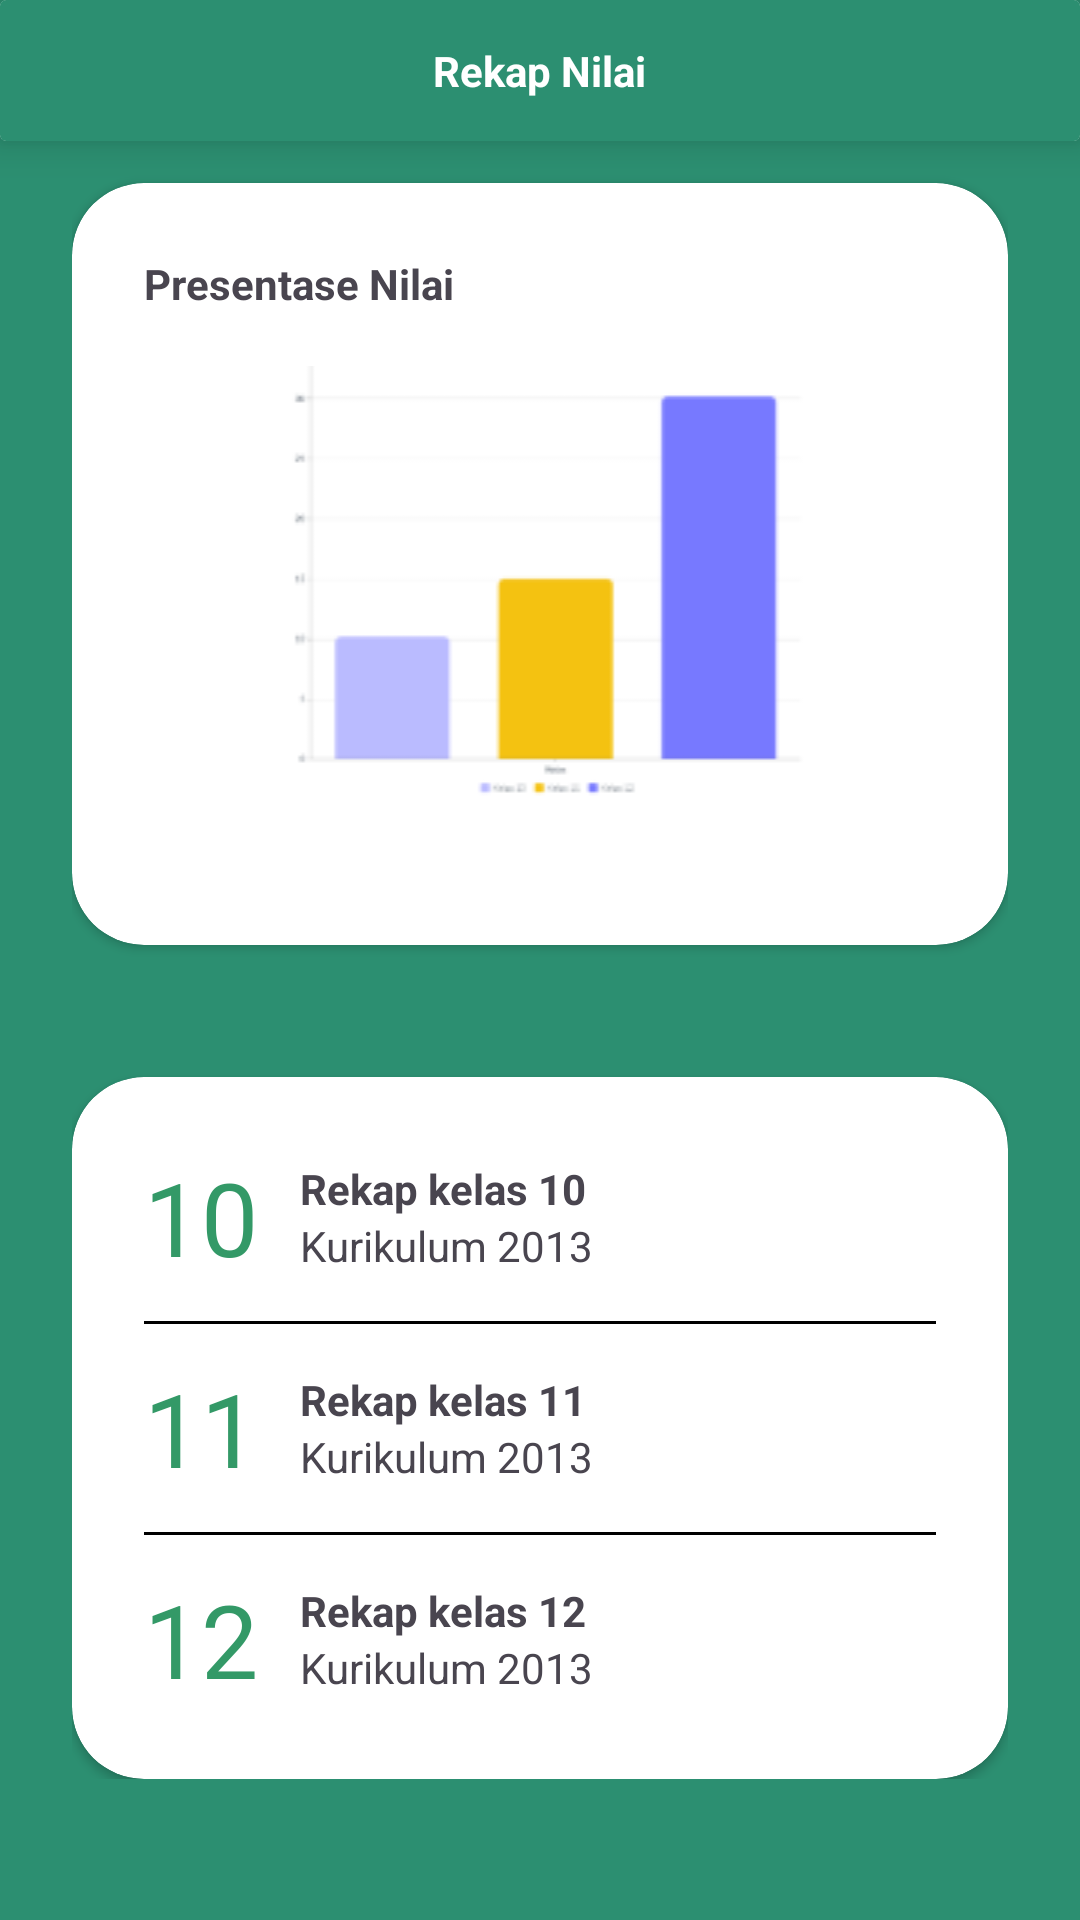

This screen was rendered from an Android layout file. Write that file and the resources it references.
<!-- AndroidManifest.xml: application theme Theme.SIA -->
<!-- res/layout/activity_rekap_nilai.xml -->
<?xml version="1.0" encoding="utf-8"?>
<LinearLayout
        xmlns:android="http://schemas.android.com/apk/res/android"
        xmlns:tools="http://schemas.android.com/tools"
        xmlns:app="http://schemas.android.com/apk/res-auto"
        android:layout_width="match_parent"
        android:layout_height="match_parent"
        android:orientation="vertical"
        android:background="@color/green_3"
        tools:context=".RekapNilaiActivity">

    <androidx.cardview.widget.CardView
            android:layout_width="match_parent"
            android:layout_height="wrap_content"
            app:cardElevation="8dp">

        <RelativeLayout
                android:layout_width="match_parent"
                android:layout_height="wrap_content"
                android:paddingHorizontal="24dp"
                android:paddingVertical="14dp"
                android:background="@color/green_3">

            <ImageButton
                    android:layout_width="wrap_content"
                    android:layout_height="wrap_content"
                    android:src="@drawable/ic_back"
                    android:layout_alignParentStart="true"
                    android:background="@android:color/transparent"/>

            <TextView
                    android:layout_width="wrap_content"
                    android:layout_height="wrap_content"
                    android:text="Rekap Nilai"
                    android:layout_centerInParent="true"
                    android:textStyle="bold"
                    android:textColor="@color/white"/>

        </RelativeLayout>
    </androidx.cardview.widget.CardView>


    <ScrollView
            android:layout_width="match_parent"
            android:layout_height="match_parent"
            android:paddingHorizontal="24dp">

        <LinearLayout
                android:layout_width="match_parent"
                android:layout_height="wrap_content"
                android:orientation="vertical">

            <androidx.cardview.widget.CardView
                    android:layout_width="match_parent"
                    android:layout_height="254dp"
                    android:layout_marginTop="14dp"
                    android:background="@color/white"
                    app:contentPadding="24dp"
                    app:cardCornerRadius="24dp">

                <LinearLayout
                        android:layout_width="match_parent"
                        android:layout_height="match_parent"
                        android:orientation="vertical">
                    <TextView
                            android:layout_width="wrap_content"
                            android:layout_height="wrap_content"
                            android:text="Presentase Nilai"
                            android:textStyle="bold"/>

                    <ImageView
                            android:layout_width="match_parent"
                            android:layout_height="wrap_content"
                            android:layout_marginTop="18dp"
                            android:src="@drawable/grafik_nilai"/>

                </LinearLayout>


            </androidx.cardview.widget.CardView>

            <androidx.cardview.widget.CardView
                    android:layout_width="match_parent"
                    android:layout_height="wrap_content"
                    android:layout_marginTop="44dp"
                    android:background="@color/white"
                    app:contentPadding="24dp"
                    app:cardCornerRadius="24dp">

                <LinearLayout
                        android:layout_width="match_parent"
                        android:layout_height="wrap_content"
                        android:orientation="vertical">

                    <LinearLayout
                            android:layout_width="match_parent"
                            android:layout_height="wrap_content"
                            android:id="@+id/layout_btnRekapNilai10"
                            android:gravity="center_vertical"
                            android:orientation="horizontal">

                        <TextView
                                android:layout_width="wrap_content"
                                android:layout_height="wrap_content"
                                android:text="10"
                                android:textSize="34dp"
                                android:textColor="@color/green_2"/>

                        <LinearLayout
                                android:layout_width="wrap_content"
                                android:layout_height="wrap_content"
                                android:layout_marginStart="14dp"
                                android:orientation="vertical">

                            <TextView
                                    android:layout_width="wrap_content"
                                    android:layout_height="wrap_content"
                                    android:text="Rekap kelas 10"
                                    android:textStyle="bold"/>

                            <TextView
                                    android:layout_width="wrap_content"
                                    android:layout_height="wrap_content"
                                    android:text="Kurikulum 2013"/>


                        </LinearLayout>

                    </LinearLayout>

                    <View
                            android:layout_width="match_parent"
                            android:layout_height="1dp"
                            android:layout_marginVertical="12dp"
                            android:background="@color/black"/>

                    <LinearLayout
                            android:layout_width="match_parent"
                            android:layout_height="wrap_content"
                            android:id="@+id/layout_btnRekapNilai11"
                            android:gravity="center_vertical"
                            android:orientation="horizontal">

                        <TextView
                                android:layout_width="wrap_content"
                                android:layout_height="wrap_content"
                                android:text="11"
                                android:textSize="34dp"
                                android:textColor="@color/green_2"/>

                        <LinearLayout
                                android:layout_width="wrap_content"
                                android:layout_height="wrap_content"
                                android:layout_marginStart="14dp"
                                android:orientation="vertical">

                            <TextView
                                    android:layout_width="wrap_content"
                                    android:layout_height="wrap_content"
                                    android:text="Rekap kelas 11"
                                    android:textStyle="bold"/>

                            <TextView
                                    android:layout_width="wrap_content"
                                    android:layout_height="wrap_content"
                                    android:text="Kurikulum 2013"/>


                        </LinearLayout>

                    </LinearLayout>

                    <View
                            android:layout_width="match_parent"
                            android:layout_height="1dp"
                            android:layout_marginVertical="12dp"
                            android:background="@color/black"/>

                    <LinearLayout
                            android:layout_width="match_parent"
                            android:layout_height="wrap_content"
                            android:gravity="center_vertical"
                            android:id="@+id/layout_btnRekapNilai12"
                            android:orientation="horizontal">

                        <TextView
                                android:layout_width="wrap_content"
                                android:layout_height="wrap_content"
                                android:text="12"
                                android:textSize="34dp"
                                android:textColor="@color/green_2"/>

                        <LinearLayout
                                android:layout_width="wrap_content"
                                android:layout_height="wrap_content"
                                android:layout_marginStart="14dp"
                                android:orientation="vertical">

                            <TextView
                                    android:layout_width="wrap_content"
                                    android:layout_height="wrap_content"
                                    android:text="Rekap kelas 12"
                                    android:textStyle="bold"/>

                            <TextView
                                    android:layout_width="wrap_content"
                                    android:layout_height="wrap_content"
                                    android:text="Kurikulum 2013"/>


                        </LinearLayout>

                    </LinearLayout>




                </LinearLayout>





            </androidx.cardview.widget.CardView>





        </LinearLayout>

    </ScrollView>






</LinearLayout>
<!-- resources referenced by this layout -->
<resources>
  <color name="black">#FF000000</color>
  <color name="green_2">#339967</color>
  <color name="green_3">#2C8F71</color>
  <color name="white">#FFFFFFFF</color>
  <!-- drawable grafik_nilai: png bitmap (drawable-mdpi, 2360 bytes) -->
  <style name="Theme.SIA" parent="Base.Theme.SIA" />
  <style name="Base.Theme.SIA" parent="Theme.Material3.DayNight.NoActionBar">
          <item name="colorPrimary">@color/yellow</item>
          
          
      </style>
  <color name="yellow">#FFFF01</color>
</resources>
